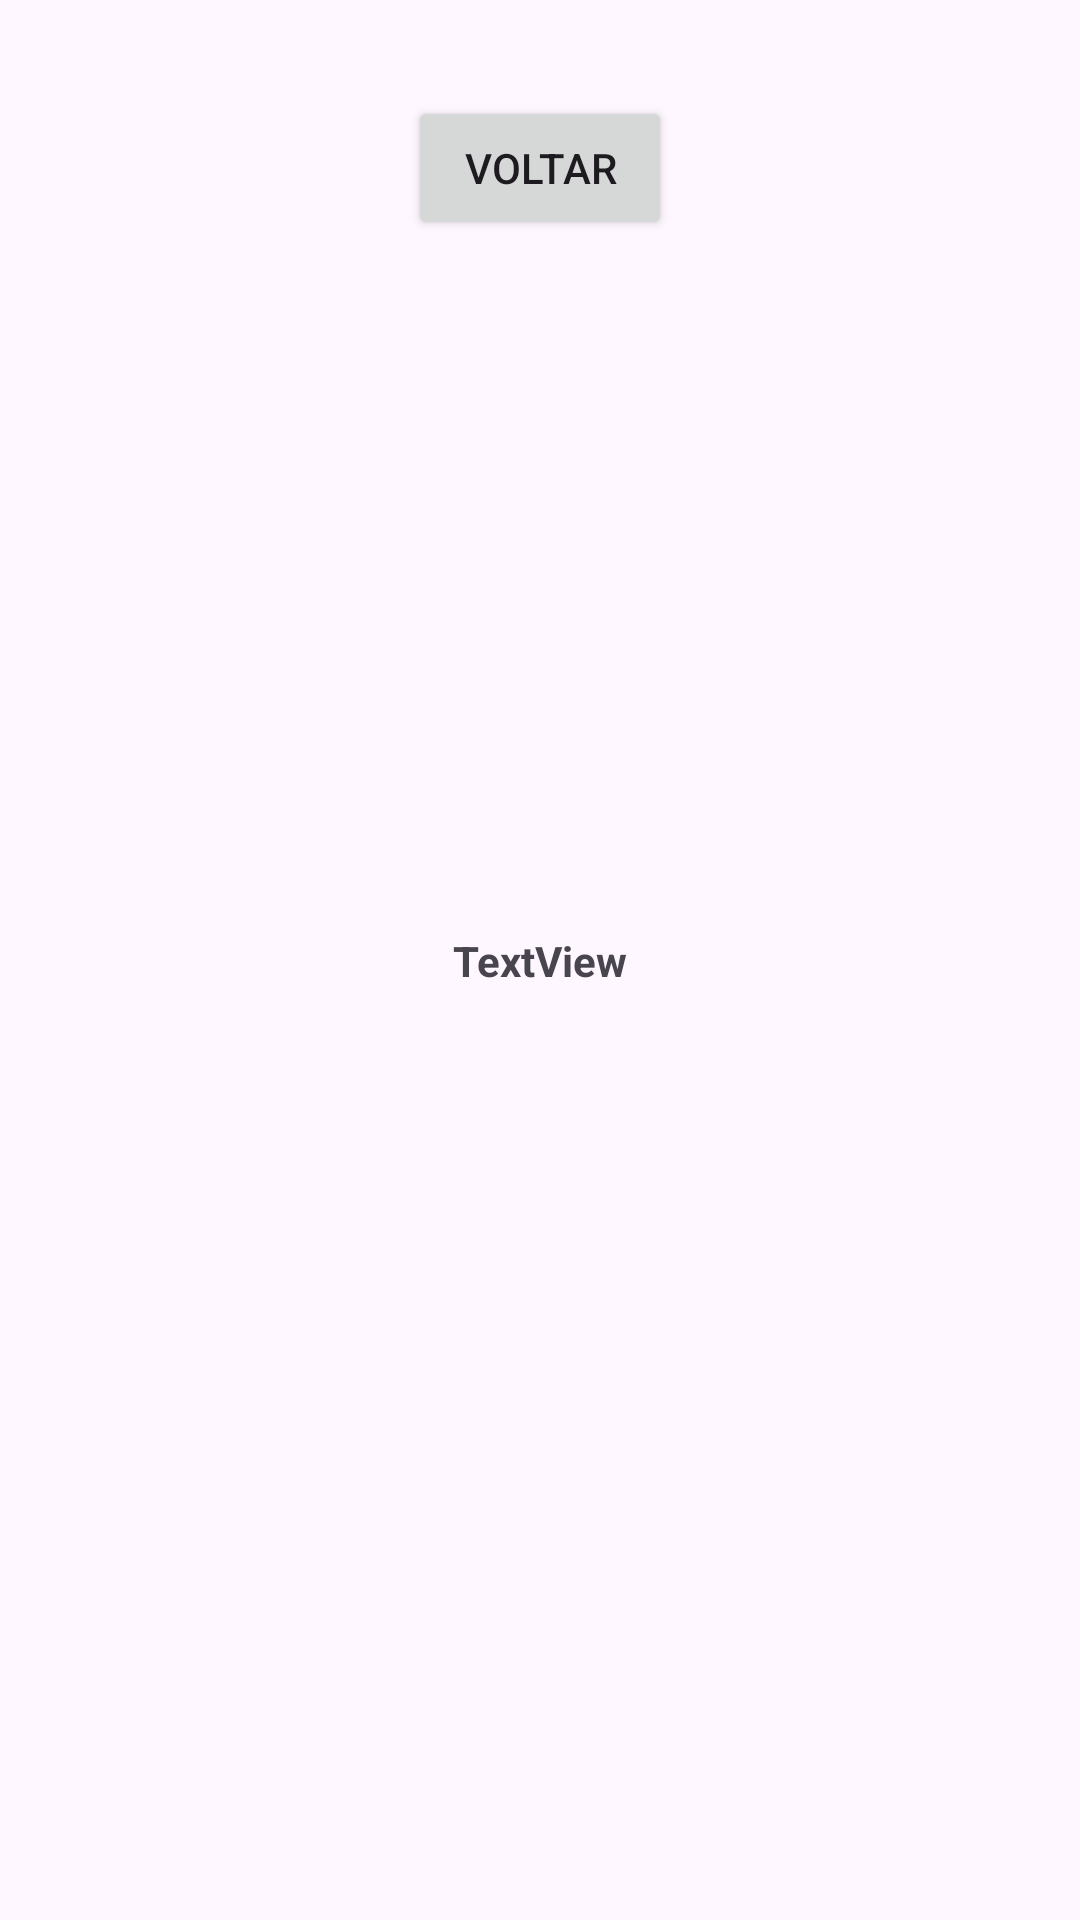

Layout XML and referenced resources for this Android screen:
<!-- AndroidManifest.xml: application theme Theme.AulaJP -->
<!-- res/layout/activity_tela2.xml -->
<?xml version="1.0" encoding="utf-8"?>
<androidx.constraintlayout.widget.ConstraintLayout xmlns:android="http://schemas.android.com/apk/res/android"
    xmlns:app="http://schemas.android.com/apk/res-auto"
    xmlns:tools="http://schemas.android.com/tools"
    android:layout_width="match_parent"
    android:layout_height="match_parent"
    tools:context=".Tela2Activity">

    <TextView
        android:id="@+id/txtCadastro"
        android:layout_width="300dp"
        android:layout_height="wrap_content"
        android:gravity="center_horizontal"
        android:text="TextView"
        android:textStyle="bold"
        app:layout_constraintBottom_toBottomOf="parent"
        app:layout_constraintEnd_toEndOf="parent"
        app:layout_constraintStart_toStartOf="parent"
        app:layout_constraintTop_toTopOf="parent" />

    <Button
        android:id="@+id/btn_voltar"
        android:layout_width="wrap_content"
        android:layout_height="wrap_content"
        android:layout_marginTop="32dp"
        android:text="Voltar"
        app:layout_constraintEnd_toEndOf="parent"
        app:layout_constraintStart_toStartOf="parent"
        app:layout_constraintTop_toTopOf="parent" />
</androidx.constraintlayout.widget.ConstraintLayout>
<!-- resources referenced by this layout -->
<resources>
  <style name="Theme.AulaJP" parent="Base.Theme.AulaJP" />
  <style name="Base.Theme.AulaJP" parent="Theme.Material3.DayNight">
          
          
      </style>
</resources>
